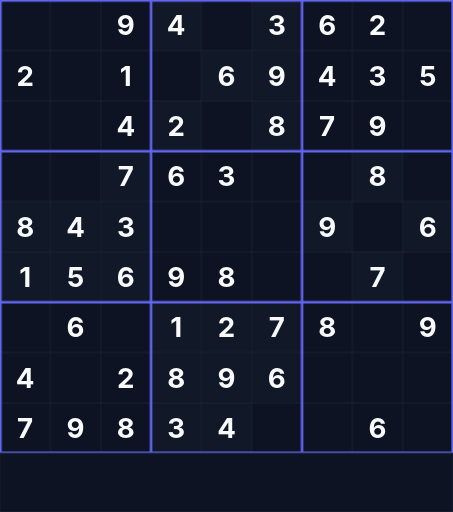
t = 0.00 s
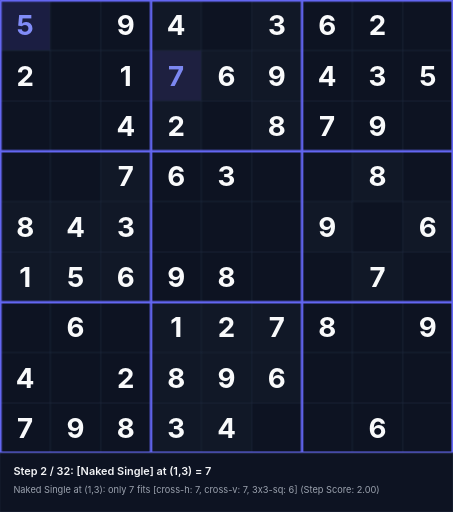
t = 1.58 s
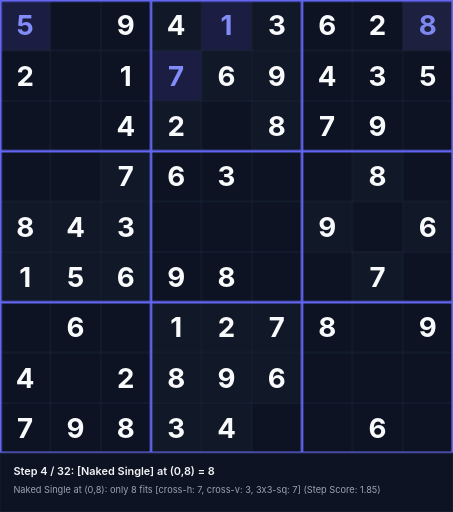
t = 3.38 s
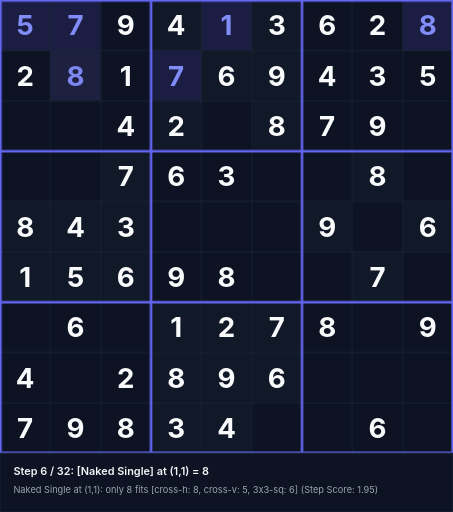
t = 5.18 s
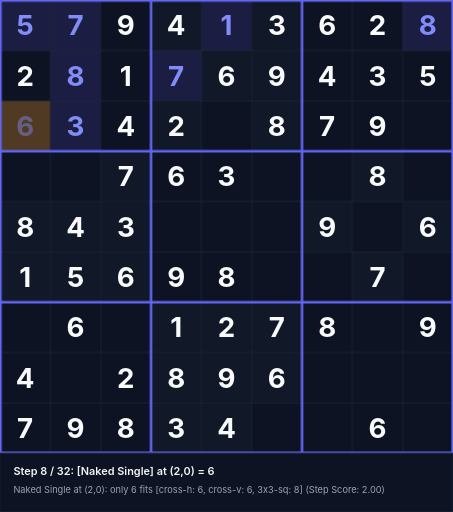
t = 6.55 s
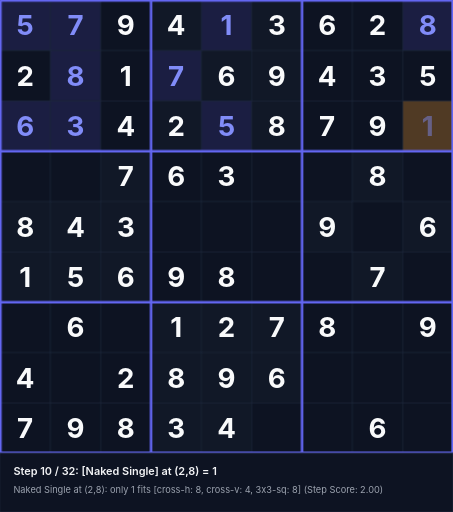
t = 8.35 s

The animated SVG that drew these frames (rendered in a browser with its animation timeline set to each time). Animation: 96 CSS @keyframes rules; frames cover the first 8.35 s, repeats indefinitely.

<svg xmlns="http://www.w3.org/2000/svg" viewBox="0 0 540 610" width="540" height="610">
<style>
  .text-given { font-family: 'Inter', system-ui, sans-serif; font-weight: 700; font-size: 33px; text-anchor: middle; dominant-baseline: central; fill: #f9fafb; }
  .text-step { font-family: 'Inter', system-ui, sans-serif; font-weight: 700; font-size: 33px; text-anchor: middle; dominant-baseline: central; fill: #818cf8; }
  .status-text { font-family: 'Inter', system-ui, sans-serif; font-weight: 600; font-size: 13px; fill: #f3f4f6; }
  .sub-status { font-family: 'Inter', system-ui, sans-serif; font-weight: 400; font-size: 11px; fill: #9ca3af; }
@keyframes anim-step-0 {
  0%, 0.00% { opacity: 0; }
  3.12%, 100% { opacity: 1; }
}
@keyframes anim-bg-0 {
  0%, 0.00% { fill: #0d1322; }
  0.10% { fill: rgba(245, 158, 11, 0.45); }
  3.12%, 100% { fill: rgba(99, 102, 241, 0.2); }
}
@keyframes anim-status-0 {
  0%, 0.00% { opacity: 0; }
  0.05%, 3.12% { opacity: 1; }
  3.17%, 100% { opacity: 0; }
}
.step-val-0 { animation: anim-step-0 28.8s infinite; }
.step-bg-0 { animation: anim-bg-0 28.8s infinite; }
.step-status-0 { animation: anim-status-0 28.8s infinite; }
@keyframes anim-step-1 {
  0%, 3.12% { opacity: 0; }
  6.25%, 100% { opacity: 1; }
}
@keyframes anim-bg-1 {
  0%, 3.12% { fill: #0d1322; }
  3.23% { fill: rgba(245, 158, 11, 0.45); }
  6.25%, 100% { fill: rgba(99, 102, 241, 0.2); }
}
@keyframes anim-status-1 {
  0%, 3.12% { opacity: 0; }
  3.17%, 6.25% { opacity: 1; }
  6.30%, 100% { opacity: 0; }
}
.step-val-1 { animation: anim-step-1 28.8s infinite; }
.step-bg-1 { animation: anim-bg-1 28.8s infinite; }
.step-status-1 { animation: anim-status-1 28.8s infinite; }
@keyframes anim-step-2 {
  0%, 6.25% { opacity: 0; }
  9.38%, 100% { opacity: 1; }
}
@keyframes anim-bg-2 {
  0%, 6.25% { fill: #0d1322; }
  6.35% { fill: rgba(245, 158, 11, 0.45); }
  9.38%, 100% { fill: rgba(99, 102, 241, 0.2); }
}
@keyframes anim-status-2 {
  0%, 6.25% { opacity: 0; }
  6.30%, 9.38% { opacity: 1; }
  9.43%, 100% { opacity: 0; }
}
.step-val-2 { animation: anim-step-2 28.8s infinite; }
.step-bg-2 { animation: anim-bg-2 28.8s infinite; }
.step-status-2 { animation: anim-status-2 28.8s infinite; }
@keyframes anim-step-3 {
  0%, 9.38% { opacity: 0; }
  12.50%, 100% { opacity: 1; }
}
@keyframes anim-bg-3 {
  0%, 9.38% { fill: #0d1322; }
  9.47% { fill: rgba(245, 158, 11, 0.45); }
  12.50%, 100% { fill: rgba(99, 102, 241, 0.2); }
}
@keyframes anim-status-3 {
  0%, 9.38% { opacity: 0; }
  9.43%, 12.50% { opacity: 1; }
  12.55%, 100% { opacity: 0; }
}
.step-val-3 { animation: anim-step-3 28.8s infinite; }
.step-bg-3 { animation: anim-bg-3 28.8s infinite; }
.step-status-3 { animation: anim-status-3 28.8s infinite; }
@keyframes anim-step-4 {
  0%, 12.50% { opacity: 0; }
  15.62%, 100% { opacity: 1; }
}
@keyframes anim-bg-4 {
  0%, 12.50% { fill: #0d1322; }
  12.60% { fill: rgba(245, 158, 11, 0.45); }
  15.62%, 100% { fill: rgba(99, 102, 241, 0.2); }
}
@keyframes anim-status-4 {
  0%, 12.50% { opacity: 0; }
  12.55%, 15.62% { opacity: 1; }
  15.68%, 100% { opacity: 0; }
}
.step-val-4 { animation: anim-step-4 28.8s infinite; }
.step-bg-4 { animation: anim-bg-4 28.8s infinite; }
.step-status-4 { animation: anim-status-4 28.8s infinite; }
@keyframes anim-step-5 {
  0%, 15.62% { opacity: 0; }
  18.75%, 100% { opacity: 1; }
}
@keyframes anim-bg-5 {
  0%, 15.62% { fill: #0d1322; }
  15.72% { fill: rgba(245, 158, 11, 0.45); }
  18.75%, 100% { fill: rgba(99, 102, 241, 0.2); }
}
@keyframes anim-status-5 {
  0%, 15.62% { opacity: 0; }
  15.68%, 18.75% { opacity: 1; }
  18.80%, 100% { opacity: 0; }
}
.step-val-5 { animation: anim-step-5 28.8s infinite; }
.step-bg-5 { animation: anim-bg-5 28.8s infinite; }
.step-status-5 { animation: anim-status-5 28.8s infinite; }
@keyframes anim-step-6 {
  0%, 18.75% { opacity: 0; }
  21.88%, 100% { opacity: 1; }
}
@keyframes anim-bg-6 {
  0%, 18.75% { fill: #0d1322; }
  18.85% { fill: rgba(245, 158, 11, 0.45); }
  21.88%, 100% { fill: rgba(99, 102, 241, 0.2); }
}
@keyframes anim-status-6 {
  0%, 18.75% { opacity: 0; }
  18.80%, 21.88% { opacity: 1; }
  21.93%, 100% { opacity: 0; }
}
.step-val-6 { animation: anim-step-6 28.8s infinite; }
.step-bg-6 { animation: anim-bg-6 28.8s infinite; }
.step-status-6 { animation: anim-status-6 28.8s infinite; }
@keyframes anim-step-7 {
  0%, 21.88% { opacity: 0; }
  25.00%, 100% { opacity: 1; }
}
@keyframes anim-bg-7 {
  0%, 21.88% { fill: #0d1322; }
  21.98% { fill: rgba(245, 158, 11, 0.45); }
  25.00%, 100% { fill: rgba(99, 102, 241, 0.2); }
}
@keyframes anim-status-7 {
  0%, 21.88% { opacity: 0; }
  21.93%, 25.00% { opacity: 1; }
  25.05%, 100% { opacity: 0; }
}
.step-val-7 { animation: anim-step-7 28.8s infinite; }
.step-bg-7 { animation: anim-bg-7 28.8s infinite; }
.step-status-7 { animation: anim-status-7 28.8s infinite; }
@keyframes anim-step-8 {
  0%, 25.00% { opacity: 0; }
  28.12%, 100% { opacity: 1; }
}
@keyframes anim-bg-8 {
  0%, 25.00% { fill: #0d1322; }
  25.10% { fill: rgba(245, 158, 11, 0.45); }
  28.12%, 100% { fill: rgba(99, 102, 241, 0.2); }
}
@keyframes anim-status-8 {
  0%, 25.00% { opacity: 0; }
  25.05%, 28.12% { opacity: 1; }
  28.18%, 100% { opacity: 0; }
}
.step-val-8 { animation: anim-step-8 28.8s infinite; }
.step-bg-8 { animation: anim-bg-8 28.8s infinite; }
.step-status-8 { animation: anim-status-8 28.8s infinite; }
@keyframes anim-step-9 {
  0%, 28.12% { opacity: 0; }
  31.25%, 100% { opacity: 1; }
}
@keyframes anim-bg-9 {
  0%, 28.12% { fill: #0d1322; }
  28.23% { fill: rgba(245, 158, 11, 0.45); }
  31.25%, 100% { fill: rgba(99, 102, 241, 0.2); }
}
@keyframes anim-status-9 {
  0%, 28.12% { opacity: 0; }
  28.18%, 31.25% { opacity: 1; }
  31.30%, 100% { opacity: 0; }
}
.step-val-9 { animation: anim-step-9 28.8s infinite; }
.step-bg-9 { animation: anim-bg-9 28.8s infinite; }
.step-status-9 { animation: anim-status-9 28.8s infinite; }
@keyframes anim-step-10 {
  0%, 31.25% { opacity: 0; }
  34.38%, 100% { opacity: 1; }
}
@keyframes anim-bg-10 {
  0%, 31.25% { fill: #0d1322; }
  31.35% { fill: rgba(245, 158, 11, 0.45); }
  34.38%, 100% { fill: rgba(99, 102, 241, 0.2); }
}
@keyframes anim-status-10 {
  0%, 31.25% { opacity: 0; }
  31.30%, 34.38% { opacity: 1; }
  34.42%, 100% { opacity: 0; }
}
.step-val-10 { animation: anim-step-10 28.8s infinite; }
.step-bg-10 { animation: anim-bg-10 28.8s infinite; }
.step-status-10 { animation: anim-status-10 28.8s infinite; }
@keyframes anim-step-11 {
  0%, 34.38% { opacity: 0; }
  37.50%, 100% { opacity: 1; }
}
@keyframes anim-bg-11 {
  0%, 34.38% { fill: #0d1322; }
  34.48% { fill: rgba(245, 158, 11, 0.45); }
  37.50%, 100% { fill: rgba(99, 102, 241, 0.2); }
}
@keyframes anim-status-11 {
  0%, 34.38% { opacity: 0; }
  34.42%, 37.50% { opacity: 1; }
  37.55%, 100% { opacity: 0; }
}
.step-val-11 { animation: anim-step-11 28.8s infinite; }
.step-bg-11 { animation: anim-bg-11 28.8s infinite; }
.step-status-11 { animation: anim-status-11 28.8s infinite; }
@keyframes anim-step-12 {
  0%, 37.50% { opacity: 0; }
  40.62%, 100% { opacity: 1; }
}
@keyframes anim-bg-12 {
  0%, 37.50% { fill: #0d1322; }
  37.60% { fill: rgba(245, 158, 11, 0.45); }
  40.62%, 100% { fill: rgba(99, 102, 241, 0.2); }
}
@keyframes anim-status-12 {
  0%, 37.50% { opacity: 0; }
  37.55%, 40.62% { opacity: 1; }
  40.67%, 100% { opacity: 0; }
}
.step-val-12 { animation: anim-step-12 28.8s infinite; }
.step-bg-12 { animation: anim-bg-12 28.8s infinite; }
.step-status-12 { animation: anim-status-12 28.8s infinite; }
@keyframes anim-step-13 {
  0%, 40.62% { opacity: 0; }
  43.75%, 100% { opacity: 1; }
}
@keyframes anim-bg-13 {
  0%, 40.62% { fill: #0d1322; }
  40.73% { fill: rgba(245, 158, 11, 0.45); }
  43.75%, 100% { fill: rgba(99, 102, 241, 0.2); }
}
@keyframes anim-status-13 {
  0%, 40.62% { opacity: 0; }
  40.67%, 43.75% { opacity: 1; }
  43.80%, 100% { opacity: 0; }
}
.step-val-13 { animation: anim-step-13 28.8s infinite; }
.step-bg-13 { animation: anim-bg-13 28.8s infinite; }
.step-status-13 { animation: anim-status-13 28.8s infinite; }
@keyframes anim-step-14 {
  0%, 43.75% { opacity: 0; }
  46.88%, 100% { opacity: 1; }
}
@keyframes anim-bg-14 {
  0%, 43.75% { fill: #0d1322; }
  43.85% { fill: rgba(245, 158, 11, 0.45); }
  46.88%, 100% { fill: rgba(99, 102, 241, 0.2); }
}
@keyframes anim-status-14 {
  0%, 43.75% { opacity: 0; }
  43.80%, 46.88% { opacity: 1; }
  46.92%, 100% { opacity: 0; }
}
.step-val-14 { animation: anim-step-14 28.8s infinite; }
.step-bg-14 { animation: anim-bg-14 28.8s infinite; }
.step-status-14 { animation: anim-status-14 28.8s infinite; }
@keyframes anim-step-15 {
  0%, 46.88% { opacity: 0; }
  50.00%, 100% { opacity: 1; }
}
@keyframes anim-bg-15 {
  0%, 46.88% { fill: #0d1322; }
  46.98% { fill: rgba(245, 158, 11, 0.45); }
  50.00%, 100% { fill: rgba(99, 102, 241, 0.2); }
}
@keyframes anim-status-15 {
  0%, 46.88% { opacity: 0; }
  46.92%, 50.00% { opacity: 1; }
  50.05%, 100% { opacity: 0; }
}
.step-val-15 { animation: anim-step-15 28.8s infinite; }
.step-bg-15 { animation: anim-bg-15 28.8s infinite; }
.step-status-15 { animation: anim-status-15 28.8s infinite; }
@keyframes anim-step-16 {
  0%, 50.00% { opacity: 0; }
  53.12%, 100% { opacity: 1; }
}
@keyframes anim-bg-16 {
  0%, 50.00% { fill: #0d1322; }
  50.10% { fill: rgba(245, 158, 11, 0.45); }
  53.12%, 100% { fill: rgba(99, 102, 241, 0.2); }
}
@keyframes anim-status-16 {
  0%, 50.00% { opacity: 0; }
  50.05%, 53.12% { opacity: 1; }
  53.17%, 100% { opacity: 0; }
}
.step-val-16 { animation: anim-step-16 28.8s infinite; }
.step-bg-16 { animation: anim-bg-16 28.8s infinite; }
.step-status-16 { animation: anim-status-16 28.8s infinite; }
@keyframes anim-step-17 {
  0%, 53.12% { opacity: 0; }
  56.25%, 100% { opacity: 1; }
}
@keyframes anim-bg-17 {
  0%, 53.12% { fill: #0d1322; }
  53.23% { fill: rgba(245, 158, 11, 0.45); }
  56.25%, 100% { fill: rgba(99, 102, 241, 0.2); }
}
@keyframes anim-status-17 {
  0%, 53.12% { opacity: 0; }
  53.17%, 56.25% { opacity: 1; }
  56.30%, 100% { opacity: 0; }
}
.step-val-17 { animation: anim-step-17 28.8s infinite; }
.step-bg-17 { animation: anim-bg-17 28.8s infinite; }
.step-status-17 { animation: anim-status-17 28.8s infinite; }
@keyframes anim-step-18 {
  0%, 56.25% { opacity: 0; }
  59.38%, 100% { opacity: 1; }
}
@keyframes anim-bg-18 {
  0%, 56.25% { fill: #0d1322; }
  56.35% { fill: rgba(245, 158, 11, 0.45); }
  59.38%, 100% { fill: rgba(99, 102, 241, 0.2); }
}
@keyframes anim-status-18 {
  0%, 56.25% { opacity: 0; }
  56.30%, 59.38% { opacity: 1; }
  59.42%, 100% { opacity: 0; }
}
.step-val-18 { animation: anim-step-18 28.8s infinite; }
.step-bg-18 { animation: anim-bg-18 28.8s infinite; }
.step-status-18 { animation: anim-status-18 28.8s infinite; }
@keyframes anim-step-19 {
  0%, 59.38% { opacity: 0; }
  62.50%, 100% { opacity: 1; }
}
@keyframes anim-bg-19 {
  0%, 59.38% { fill: #0d1322; }
  59.48% { fill: rgba(245, 158, 11, 0.45); }
  62.50%, 100% { fill: rgba(99, 102, 241, 0.2); }
}
@keyframes anim-status-19 {
  0%, 59.38% { opacity: 0; }
  59.42%, 62.50% { opacity: 1; }
  62.55%, 100% { opacity: 0; }
}
.step-val-19 { animation: anim-step-19 28.8s infinite; }
.step-bg-19 { animation: anim-bg-19 28.8s infinite; }
.step-status-19 { animation: anim-status-19 28.8s infinite; }
@keyframes anim-step-20 {
  0%, 62.50% { opacity: 0; }
  65.62%, 100% { opacity: 1; }
}
@keyframes anim-bg-20 {
  0%, 62.50% { fill: #0d1322; }
  62.60% { fill: rgba(245, 158, 11, 0.45); }
  65.62%, 100% { fill: rgba(99, 102, 241, 0.2); }
}
@keyframes anim-status-20 {
  0%, 62.50% { opacity: 0; }
  62.55%, 65.62% { opacity: 1; }
  65.67%, 100% { opacity: 0; }
}
.step-val-20 { animation: anim-step-20 28.8s infinite; }
.step-bg-20 { animation: anim-bg-20 28.8s infinite; }
.step-status-20 { animation: anim-status-20 28.8s infinite; }
@keyframes anim-step-21 {
  0%, 65.62% { opacity: 0; }
  68.75%, 100% { opacity: 1; }
}
@keyframes anim-bg-21 {
  0%, 65.62% { fill: #0d1322; }
  65.72% { fill: rgba(245, 158, 11, 0.45); }
  68.75%, 100% { fill: rgba(99, 102, 241, 0.2); }
}
@keyframes anim-status-21 {
  0%, 65.62% { opacity: 0; }
  65.67%, 68.75% { opacity: 1; }
  68.80%, 100% { opacity: 0; }
}
.step-val-21 { animation: anim-step-21 28.8s infinite; }
.step-bg-21 { animation: anim-bg-21 28.8s infinite; }
.step-status-21 { animation: anim-status-21 28.8s infinite; }
@keyframes anim-step-22 {
  0%, 68.75% { opacity: 0; }
  71.88%, 100% { opacity: 1; }
}
@keyframes anim-bg-22 {
  0%, 68.75% { fill: #0d1322; }
  68.85% { fill: rgba(245, 158, 11, 0.45); }
  71.88%, 100% { fill: rgba(99, 102, 241, 0.2); }
}
@keyframes anim-status-22 {
  0%, 68.75% { opacity: 0; }
  68.80%, 71.88% { opacity: 1; }
  71.92%, 100% { opacity: 0; }
}
.step-val-22 { animation: anim-step-22 28.8s infinite; }
.step-bg-22 { animation: anim-bg-22 28.8s infinite; }
.step-status-22 { animation: anim-status-22 28.8s infinite; }
@keyframes anim-step-23 {
  0%, 71.88% { opacity: 0; }
  75.00%, 100% { opacity: 1; }
}
@keyframes anim-bg-23 {
  0%, 71.88% { fill: #0d1322; }
  71.97% { fill: rgba(245, 158, 11, 0.45); }
  75.00%, 100% { fill: rgba(99, 102, 241, 0.2); }
}
@keyframes anim-status-23 {
  0%, 71.88% { opacity: 0; }
  71.92%, 75.00% { opacity: 1; }
  75.05%, 100% { opacity: 0; }
}
.step-val-23 { animation: anim-step-23 28.8s infinite; }
.step-bg-23 { animation: anim-bg-23 28.8s infinite; }
.step-status-23 { animation: anim-status-23 28.8s infinite; }
@keyframes anim-step-24 {
  0%, 75.00% { opacity: 0; }
  78.12%, 100% { opacity: 1; }
}
@keyframes anim-bg-24 {
  0%, 75.00% { fill: #0d1322; }
  75.10% { fill: rgba(245, 158, 11, 0.45); }
  78.12%, 100% { fill: rgba(99, 102, 241, 0.2); }
}
@keyframes anim-status-24 {
  0%, 75.00% { opacity: 0; }
  75.05%, 78.12% { opacity: 1; }
  78.17%, 100% { opacity: 0; }
}
.step-val-24 { animation: anim-step-24 28.8s infinite; }
.step-bg-24 { animation: anim-bg-24 28.8s infinite; }
.step-status-24 { animation: anim-status-24 28.8s infinite; }
@keyframes anim-step-25 {
  0%, 78.12% { opacity: 0; }
  81.25%, 100% { opacity: 1; }
}
@keyframes anim-bg-25 {
  0%, 78.12% { fill: #0d1322; }
  78.22% { fill: rgba(245, 158, 11, 0.45); }
  81.25%, 100% { fill: rgba(99, 102, 241, 0.2); }
}
@keyframes anim-status-25 {
  0%, 78.12% { opacity: 0; }
  78.17%, 81.25% { opacity: 1; }
  81.30%, 100% { opacity: 0; }
}
.step-val-25 { animation: anim-step-25 28.8s infinite; }
.step-bg-25 { animation: anim-bg-25 28.8s infinite; }
.step-status-25 { animation: anim-status-25 28.8s infinite; }
@keyframes anim-step-26 {
  0%, 81.25% { opacity: 0; }
  84.38%, 100% { opacity: 1; }
}
@keyframes anim-bg-26 {
  0%, 81.25% { fill: #0d1322; }
  81.35% { fill: rgba(245, 158, 11, 0.45); }
  84.38%, 100% { fill: rgba(99, 102, 241, 0.2); }
}
@keyframes anim-status-26 {
  0%, 81.25% { opacity: 0; }
  81.30%, 84.38% { opacity: 1; }
  84.42%, 100% { opacity: 0; }
}
.step-val-26 { animation: anim-step-26 28.8s infinite; }
.step-bg-26 { animation: anim-bg-26 28.8s infinite; }
.step-status-26 { animation: anim-status-26 28.8s infinite; }
@keyframes anim-step-27 {
  0%, 84.38% { opacity: 0; }
  87.50%, 100% { opacity: 1; }
}
@keyframes anim-bg-27 {
  0%, 84.38% { fill: #0d1322; }
  84.47% { fill: rgba(245, 158, 11, 0.45); }
  87.50%, 100% { fill: rgba(99, 102, 241, 0.2); }
}
@keyframes anim-status-27 {
  0%, 84.38% { opacity: 0; }
  84.42%, 87.50% { opacity: 1; }
  87.55%, 100% { opacity: 0; }
}
.step-val-27 { animation: anim-step-27 28.8s infinite; }
.step-bg-27 { animation: anim-bg-27 28.8s infinite; }
.step-status-27 { animation: anim-status-27 28.8s infinite; }
@keyframes anim-step-28 {
  0%, 87.50% { opacity: 0; }
  90.62%, 100% { opacity: 1; }
}
@keyframes anim-bg-28 {
  0%, 87.50% { fill: #0d1322; }
  87.60% { fill: rgba(245, 158, 11, 0.45); }
  90.62%, 100% { fill: rgba(99, 102, 241, 0.2); }
}
@keyframes anim-status-28 {
  0%, 87.50% { opacity: 0; }
  87.55%, 90.62% { opacity: 1; }
  90.67%, 100% { opacity: 0; }
}
.step-val-28 { animation: anim-step-28 28.8s infinite; }
.step-bg-28 { animation: anim-bg-28 28.8s infinite; }
.step-status-28 { animation: anim-status-28 28.8s infinite; }
@keyframes anim-step-29 {
  0%, 90.62% { opacity: 0; }
  93.75%, 100% { opacity: 1; }
}
@keyframes anim-bg-29 {
  0%, 90.62% { fill: #0d1322; }
  90.72% { fill: rgba(245, 158, 11, 0.45); }
  93.75%, 100% { fill: rgba(99, 102, 241, 0.2); }
}
@keyframes anim-status-29 {
  0%, 90.62% { opacity: 0; }
  90.67%, 93.75% { opacity: 1; }
  93.80%, 100% { opacity: 0; }
}
.step-val-29 { animation: anim-step-29 28.8s infinite; }
.step-bg-29 { animation: anim-bg-29 28.8s infinite; }
.step-status-29 { animation: anim-status-29 28.8s infinite; }
@keyframes anim-step-30 {
  0%, 93.75% { opacity: 0; }
  96.88%, 100% { opacity: 1; }
}
@keyframes anim-bg-30 {
  0%, 93.75% { fill: #0d1322; }
  93.85% { fill: rgba(245, 158, 11, 0.45); }
  96.88%, 100% { fill: rgba(99, 102, 241, 0.2); }
}
@keyframes anim-status-30 {
  0%, 93.75% { opacity: 0; }
  93.80%, 96.88% { opacity: 1; }
  96.92%, 100% { opacity: 0; }
}
.step-val-30 { animation: anim-step-30 28.8s infinite; }
.step-bg-30 { animation: anim-bg-30 28.8s infinite; }
.step-status-30 { animation: anim-status-30 28.8s infinite; }
@keyframes anim-step-31 {
  0%, 96.88% { opacity: 0; }
  100.00%, 100% { opacity: 1; }
}
@keyframes anim-bg-31 {
  0%, 96.88% { fill: #0d1322; }
  96.97% { fill: rgba(245, 158, 11, 0.45); }
  100.00%, 100% { fill: rgba(99, 102, 241, 0.2); }
}
@keyframes anim-status-31 {
  0%, 96.88% { opacity: 0; }
  96.92%, 100.00% { opacity: 1; }
  100.05%, 100% { opacity: 0; }
}
.step-val-31 { animation: anim-step-31 28.8s infinite; }
.step-bg-31 { animation: anim-bg-31 28.8s infinite; }
.step-status-31 { animation: anim-status-31 28.8s infinite; }
</style>
<rect width="540" height="610" fill="#090d16"/>
<rect x="120" y="0" width="60" height="60" fill="#0d1322"/>
<text x="150" y="30" class="text-given">9</text>
<rect x="180" y="0" width="60" height="60" fill="#111827"/>
<text x="210" y="30" class="text-given">4</text>
<rect x="300" y="0" width="60" height="60" fill="#111827"/>
<text x="330" y="30" class="text-given">3</text>
<rect x="360" y="0" width="60" height="60" fill="#0d1322"/>
<text x="390" y="30" class="text-given">6</text>
<rect x="420" y="0" width="60" height="60" fill="#0d1322"/>
<text x="450" y="30" class="text-given">2</text>
<rect x="0" y="60" width="60" height="60" fill="#0d1322"/>
<text x="30" y="90" class="text-given">2</text>
<rect x="120" y="60" width="60" height="60" fill="#0d1322"/>
<text x="150" y="90" class="text-given">1</text>
<rect x="240" y="60" width="60" height="60" fill="#111827"/>
<text x="270" y="90" class="text-given">6</text>
<rect x="300" y="60" width="60" height="60" fill="#111827"/>
<text x="330" y="90" class="text-given">9</text>
<rect x="360" y="60" width="60" height="60" fill="#0d1322"/>
<text x="390" y="90" class="text-given">4</text>
<rect x="420" y="60" width="60" height="60" fill="#0d1322"/>
<text x="450" y="90" class="text-given">3</text>
<rect x="480" y="60" width="60" height="60" fill="#0d1322"/>
<text x="510" y="90" class="text-given">5</text>
<rect x="120" y="120" width="60" height="60" fill="#0d1322"/>
<text x="150" y="150" class="text-given">4</text>
<rect x="180" y="120" width="60" height="60" fill="#111827"/>
<text x="210" y="150" class="text-given">2</text>
<rect x="300" y="120" width="60" height="60" fill="#111827"/>
<text x="330" y="150" class="text-given">8</text>
<rect x="360" y="120" width="60" height="60" fill="#0d1322"/>
<text x="390" y="150" class="text-given">7</text>
<rect x="420" y="120" width="60" height="60" fill="#0d1322"/>
<text x="450" y="150" class="text-given">9</text>
<rect x="120" y="180" width="60" height="60" fill="#111827"/>
<text x="150" y="210" class="text-given">7</text>
<rect x="180" y="180" width="60" height="60" fill="#0d1322"/>
<text x="210" y="210" class="text-given">6</text>
<rect x="240" y="180" width="60" height="60" fill="#0d1322"/>
<text x="270" y="210" class="text-given">3</text>
<rect x="420" y="180" width="60" height="60" fill="#111827"/>
<text x="450" y="210" class="text-given">8</text>
<rect x="0" y="240" width="60" height="60" fill="#111827"/>
<text x="30" y="270" class="text-given">8</text>
<rect x="60" y="240" width="60" height="60" fill="#111827"/>
<text x="90" y="270" class="text-given">4</text>
<rect x="120" y="240" width="60" height="60" fill="#111827"/>
<text x="150" y="270" class="text-given">3</text>
<rect x="360" y="240" width="60" height="60" fill="#111827"/>
<text x="390" y="270" class="text-given">9</text>
<rect x="480" y="240" width="60" height="60" fill="#111827"/>
<text x="510" y="270" class="text-given">6</text>
<rect x="0" y="300" width="60" height="60" fill="#111827"/>
<text x="30" y="330" class="text-given">1</text>
<rect x="60" y="300" width="60" height="60" fill="#111827"/>
<text x="90" y="330" class="text-given">5</text>
<rect x="120" y="300" width="60" height="60" fill="#111827"/>
<text x="150" y="330" class="text-given">6</text>
<rect x="180" y="300" width="60" height="60" fill="#0d1322"/>
<text x="210" y="330" class="text-given">9</text>
<rect x="240" y="300" width="60" height="60" fill="#0d1322"/>
<text x="270" y="330" class="text-given">8</text>
<rect x="420" y="300" width="60" height="60" fill="#111827"/>
<text x="450" y="330" class="text-given">7</text>
<rect x="60" y="360" width="60" height="60" fill="#0d1322"/>
<text x="90" y="390" class="text-given">6</text>
<rect x="180" y="360" width="60" height="60" fill="#111827"/>
<text x="210" y="390" class="text-given">1</text>
<rect x="240" y="360" width="60" height="60" fill="#111827"/>
<text x="270" y="390" class="text-given">2</text>
<rect x="300" y="360" width="60" height="60" fill="#111827"/>
<text x="330" y="390" class="text-given">7</text>
<rect x="360" y="360" width="60" height="60" fill="#0d1322"/>
<text x="390" y="390" class="text-given">8</text>
<rect x="480" y="360" width="60" height="60" fill="#0d1322"/>
<text x="510" y="390" class="text-given">9</text>
<rect x="0" y="420" width="60" height="60" fill="#0d1322"/>
<text x="30" y="450" class="text-given">4</text>
<rect x="120" y="420" width="60" height="60" fill="#0d1322"/>
<text x="150" y="450" class="text-given">2</text>
<rect x="180" y="420" width="60" height="60" fill="#111827"/>
<text x="210" y="450" class="text-given">8</text>
<rect x="240" y="420" width="60" height="60" fill="#111827"/>
<text x="270" y="450" class="text-given">9</text>
<rect x="300" y="420" width="60" height="60" fill="#111827"/>
<text x="330" y="450" class="text-given">6</text>
<rect x="0" y="480" width="60" height="60" fill="#0d1322"/>
<text x="30" y="510" class="text-given">7</text>
<rect x="60" y="480" width="60" height="60" fill="#0d1322"/>
<text x="90" y="510" class="text-given">9</text>
<rect x="120" y="480" width="60" height="60" fill="#0d1322"/>
<text x="150" y="510" class="text-given">8</text>
<rect x="180" y="480" width="60" height="60" fill="#111827"/>
<text x="210" y="510" class="text-given">3</text>
<rect x="240" y="480" width="60" height="60" fill="#111827"/>
<text x="270" y="510" class="text-given">4</text>
<rect x="420" y="480" width="60" height="60" fill="#0d1322"/>
<text x="450" y="510" class="text-given">6</text>
<rect x="0" y="0" width="60" height="60" class="step-bg-0"/>
<text x="30" y="30" class="text-step step-val-0">5</text>
<rect x="180" y="60" width="60" height="60" class="step-bg-1"/>
<text x="210" y="90" class="text-step step-val-1">7</text>
<rect x="240" y="0" width="60" height="60" class="step-bg-2"/>
<text x="270" y="30" class="text-step step-val-2">1</text>
<rect x="480" y="0" width="60" height="60" class="step-bg-3"/>
<text x="510" y="30" class="text-step step-val-3">8</text>
<rect x="60" y="0" width="60" height="60" class="step-bg-4"/>
<text x="90" y="30" class="text-step step-val-4">7</text>
<rect x="60" y="60" width="60" height="60" class="step-bg-5"/>
<text x="90" y="90" class="text-step step-val-5">8</text>
<rect x="60" y="120" width="60" height="60" class="step-bg-6"/>
<text x="90" y="150" class="text-step step-val-6">3</text>
<rect x="0" y="120" width="60" height="60" class="step-bg-7"/>
<text x="30" y="150" class="text-step step-val-7">6</text>
<rect x="240" y="120" width="60" height="60" class="step-bg-8"/>
<text x="270" y="150" class="text-step step-val-8">5</text>
<rect x="480" y="120" width="60" height="60" class="step-bg-9"/>
<text x="510" y="150" class="text-step step-val-9">1</text>
<rect x="0" y="180" width="60" height="60" class="step-bg-10"/>
<text x="30" y="210" class="text-step step-val-10">9</text>
<rect x="60" y="180" width="60" height="60" class="step-bg-11"/>
<text x="90" y="210" class="text-step step-val-11">2</text>
<rect x="480" y="180" width="60" height="60" class="step-bg-12"/>
<text x="510" y="210" class="text-step step-val-12">4</text>
<rect x="180" y="240" width="60" height="60" class="step-bg-13"/>
<text x="210" y="270" class="text-step step-val-13">5</text>
<rect x="300" y="180" width="60" height="60" class="step-bg-14"/>
<text x="330" y="210" class="text-step step-val-14">1</text>
<rect x="360" y="180" width="60" height="60" class="step-bg-15"/>
<text x="390" y="210" class="text-step step-val-15">5</text>
<rect x="240" y="240" width="60" height="60" class="step-bg-16"/>
<text x="270" y="270" class="text-step step-val-16">7</text>
<rect x="300" y="240" width="60" height="60" class="step-bg-17"/>
<text x="330" y="270" class="text-step step-val-17">2</text>
<rect x="420" y="240" width="60" height="60" class="step-bg-18"/>
<text x="450" y="270" class="text-step step-val-18">1</text>
<rect x="300" y="300" width="60" height="60" class="step-bg-19"/>
<text x="330" y="330" class="text-step step-val-19">4</text>
<rect x="0" y="360" width="60" height="60" class="step-bg-20"/>
<text x="30" y="390" class="text-step step-val-20">3</text>
<rect x="120" y="360" width="60" height="60" class="step-bg-21"/>
<text x="150" y="390" class="text-step step-val-21">5</text>
<rect x="420" y="360" width="60" height="60" class="step-bg-22"/>
<text x="450" y="390" class="text-step step-val-22">4</text>
<rect x="60" y="420" width="60" height="60" class="step-bg-23"/>
<text x="90" y="450" class="text-step step-val-23">1</text>
<rect x="360" y="420" width="60" height="60" class="step-bg-24"/>
<text x="390" y="450" class="text-step step-val-24">3</text>
<rect x="360" y="300" width="60" height="60" class="step-bg-25"/>
<text x="390" y="330" class="text-step step-val-25">2</text>
<rect x="480" y="300" width="60" height="60" class="step-bg-26"/>
<text x="510" y="330" class="text-step step-val-26">3</text>
<rect x="420" y="420" width="60" height="60" class="step-bg-27"/>
<text x="450" y="450" class="text-step step-val-27">5</text>
<rect x="480" y="420" width="60" height="60" class="step-bg-28"/>
<text x="510" y="450" class="text-step step-val-28">7</text>
<rect x="300" y="480" width="60" height="60" class="step-bg-29"/>
<text x="330" y="510" class="text-step step-val-29">5</text>
<rect x="360" y="480" width="60" height="60" class="step-bg-30"/>
<text x="390" y="510" class="text-step step-val-30">1</text>
<rect x="480" y="480" width="60" height="60" class="step-bg-31"/>
<text x="510" y="510" class="text-step step-val-31">2</text>
<line x1="60" y1="0" x2="60" y2="540" stroke="#1f293d" stroke-width="1"/>
<line x1="0" y1="60" x2="540" y2="60" stroke="#1f293d" stroke-width="1"/>
<line x1="120" y1="0" x2="120" y2="540" stroke="#1f293d" stroke-width="1"/>
<line x1="0" y1="120" x2="540" y2="120" stroke="#1f293d" stroke-width="1"/>
<line x1="240" y1="0" x2="240" y2="540" stroke="#1f293d" stroke-width="1"/>
<line x1="0" y1="240" x2="540" y2="240" stroke="#1f293d" stroke-width="1"/>
<line x1="300" y1="0" x2="300" y2="540" stroke="#1f293d" stroke-width="1"/>
<line x1="0" y1="300" x2="540" y2="300" stroke="#1f293d" stroke-width="1"/>
<line x1="420" y1="0" x2="420" y2="540" stroke="#1f293d" stroke-width="1"/>
<line x1="0" y1="420" x2="540" y2="420" stroke="#1f293d" stroke-width="1"/>
<line x1="480" y1="0" x2="480" y2="540" stroke="#1f293d" stroke-width="1"/>
<line x1="0" y1="480" x2="540" y2="480" stroke="#1f293d" stroke-width="1"/>
<line x1="0" y1="0" x2="0" y2="540" stroke="#6366f1" stroke-width="4"/>
<line x1="0" y1="0" x2="540" y2="0" stroke="#6366f1" stroke-width="4"/>
<line x1="180" y1="0" x2="180" y2="540" stroke="#6366f1" stroke-width="3"/>
<line x1="0" y1="180" x2="540" y2="180" stroke="#6366f1" stroke-width="3"/>
<line x1="360" y1="0" x2="360" y2="540" stroke="#6366f1" stroke-width="3"/>
<line x1="0" y1="360" x2="540" y2="360" stroke="#6366f1" stroke-width="3"/>
<line x1="540" y1="0" x2="540" y2="540" stroke="#6366f1" stroke-width="4"/>
<line x1="0" y1="540" x2="540" y2="540" stroke="#6366f1" stroke-width="4"/>
<rect x="0" y="540" width="540" height="70" fill="#0d1322" stroke="#1f293d" stroke-width="1"/>
<g class="step-status-0">
  <text x="16" y="566" class="status-text">Step 1 / 32: [Naked Single] at (0,0) = 5</text>
  <text x="16" y="588" class="sub-status">Naked Single at (0,0): only 5 fits [cross-h: 5, cross-v: 5, 3x3-sq: 4] (Step Score: 1.70)</text>
</g>
<g class="step-status-1">
  <text x="16" y="566" class="status-text">Step 2 / 32: [Naked Single] at (1,3) = 7</text>
  <text x="16" y="588" class="sub-status">Naked Single at (1,3): only 7 fits [cross-h: 7, cross-v: 7, 3x3-sq: 6] (Step Score: 2.00)</text>
</g>
<g class="step-status-2">
  <text x="16" y="566" class="status-text">Step 3 / 32: [Naked Single] at (0,4) = 1</text>
  <text x="16" y="588" class="sub-status">Naked Single at (0,4): only 1 fits [cross-h: 6, cross-v: 6, 3x3-sq: 7] (Step Score: 1.95)</text>
</g>
<g class="step-status-3">
  <text x="16" y="566" class="status-text">Step 4 / 32: [Naked Single] at (0,8) = 8</text>
  <text x="16" y="588" class="sub-status">Naked Single at (0,8): only 8 fits [cross-h: 7, cross-v: 3, 3x3-sq: 7] (Step Score: 1.85)</text>
</g>
<g class="step-status-4">
  <text x="16" y="566" class="status-text">Step 5 / 32: [Naked Single] at (0,1) = 7</text>
  <text x="16" y="588" class="sub-status">Naked Single at (0,1): only 7 fits [cross-h: 8, cross-v: 4, 3x3-sq: 5] (Step Score: 1.85)</text>
</g>
<g class="step-status-5">
  <text x="16" y="566" class="status-text">Step 6 / 32: [Naked Single] at (1,1) = 8</text>
  <text x="16" y="588" class="sub-status">Naked Single at (1,1): only 8 fits [cross-h: 8, cross-v: 5, 3x3-sq: 6] (Step Score: 1.95)</text>
</g>
<g class="step-status-6">
  <text x="16" y="566" class="status-text">Step 7 / 32: [Naked Single] at (2,1) = 3</text>
  <text x="16" y="588" class="sub-status">Naked Single at (2,1): only 3 fits [cross-h: 5, cross-v: 6, 3x3-sq: 7] (Step Score: 1.90)</text>
</g>
<g class="step-status-7">
  <text x="16" y="566" class="status-text">Step 8 / 32: [Naked Single] at (2,0) = 6</text>
  <text x="16" y="588" class="sub-status">Naked Single at (2,0): only 6 fits [cross-h: 6, cross-v: 6, 3x3-sq: 8] (Step Score: 2.00)</text>
</g>
<g class="step-status-8">
  <text x="16" y="566" class="status-text">Step 9 / 32: [Naked Single] at (2,4) = 5</text>
  <text x="16" y="588" class="sub-status">Naked Single at (2,4): only 5 fits [cross-h: 7, cross-v: 7, 3x3-sq: 8] (Step Score: 2.10)</text>
</g>
<g class="step-status-9">
  <text x="16" y="566" class="status-text">Step 10 / 32: [Naked Single] at (2,8) = 1</text>
  <text x="16" y="588" class="sub-status">Naked Single at (2,8): only 1 fits [cross-h: 8, cross-v: 4, 3x3-sq: 8] (Step Score: 2.00)</text>
</g>
<g class="step-status-10">
  <text x="16" y="566" class="status-text">Step 11 / 32: [Naked Single] at (3,0) = 9</text>
  <text x="16" y="588" class="sub-status">Naked Single at (3,0): only 9 fits [cross-h: 4, cross-v: 7, 3x3-sq: 7] (Step Score: 1.90)</text>
</g>
<g class="step-status-11">
  <text x="16" y="566" class="status-text">Step 12 / 32: [Naked Single] at (3,1) = 2</text>
  <text x="16" y="588" class="sub-status">Naked Single at (3,1): only 2 fits [cross-h: 5, cross-v: 7, 3x3-sq: 8] (Step Score: 2.00)</text>
</g>
<g class="step-status-12">
  <text x="16" y="566" class="status-text">Step 13 / 32: [Naked Single] at (3,8) = 4</text>
  <text x="16" y="588" class="sub-status">Naked Single at (3,8): only 4 fits [cross-h: 6, cross-v: 5, 3x3-sq: 4] (Step Score: 1.75)</text>
</g>
<g class="step-status-13">
  <text x="16" y="566" class="status-text">Step 14 / 32: [Naked Single] at (4,3) = 5</text>
  <text x="16" y="588" class="sub-status">Naked Single at (4,3): only 5 fits [cross-h: 5, cross-v: 8, 3x3-sq: 4] (Step Score: 1.85)</text>
</g>
<g class="step-status-14">
  <text x="16" y="566" class="status-text">Step 15 / 32: [Naked Single] at (3,5) = 1</text>
  <text x="16" y="588" class="sub-status">Naked Single at (3,5): only 1 fits [cross-h: 7, cross-v: 5, 3x3-sq: 5] (Step Score: 1.85)</text>
</g>
<g class="step-status-15">
  <text x="16" y="566" class="status-text">Step 16 / 32: [Naked Single] at (3,6) = 5</text>
  <text x="16" y="588" class="sub-status">Naked Single at (3,6): only 5 fits [cross-h: 8, cross-v: 5, 3x3-sq: 5] (Step Score: 1.90)</text>
</g>
<g class="step-status-16">
  <text x="16" y="566" class="status-text">Step 17 / 32: [Naked Single] at (4,4) = 7</text>
  <text x="16" y="588" class="sub-status">Naked Single at (4,4): only 7 fits [cross-h: 6, cross-v: 8, 3x3-sq: 6] (Step Score: 2.00)</text>
</g>
<g class="step-status-17">
  <text x="16" y="566" class="status-text">Step 18 / 32: [Naked Single] at (4,5) = 2</text>
  <text x="16" y="588" class="sub-status">Naked Single at (4,5): only 2 fits [cross-h: 7, cross-v: 6, 3x3-sq: 7] (Step Score: 2.00)</text>
</g>
<g class="step-status-18">
  <text x="16" y="566" class="status-text">Step 19 / 32: [Naked Single] at (4,7) = 1</text>
  <text x="16" y="588" class="sub-status">Naked Single at (4,7): only 1 fits [cross-h: 8, cross-v: 6, 3x3-sq: 6] (Step Score: 2.00)</text>
</g>
<g class="step-status-19">
  <text x="16" y="566" class="status-text">Step 20 / 32: [Naked Single] at (5,5) = 4</text>
  <text x="16" y="588" class="sub-status">Naked Single at (5,5): only 4 fits [cross-h: 6, cross-v: 7, 3x3-sq: 8] (Step Score: 2.05)</text>
</g>
<g class="step-status-20">
  <text x="16" y="566" class="status-text">Step 21 / 32: [Naked Single] at (6,0) = 3</text>
  <text x="16" y="588" class="sub-status">Naked Single at (6,0): only 3 fits [cross-h: 6, cross-v: 8, 3x3-sq: 6] (Step Score: 2.00)</text>
</g>
<g class="step-status-21">
  <text x="16" y="566" class="status-text">Step 22 / 32: [Naked Single] at (6,2) = 5</text>
  <text x="16" y="588" class="sub-status">Naked Single at (6,2): only 5 fits [cross-h: 7, cross-v: 8, 3x3-sq: 7] (Step Score: 2.10)</text>
</g>
<g class="step-status-22">
  <text x="16" y="566" class="status-text">Step 23 / 32: [Naked Single] at (6,7) = 4</text>
  <text x="16" y="588" class="sub-status">Naked Single at (6,7): only 4 fits [cross-h: 8, cross-v: 7, 3x3-sq: 3] (Step Score: 1.90)</text>
</g>
<g class="step-status-23">
  <text x="16" y="566" class="status-text">Step 24 / 32: [Naked Single] at (7,1) = 1</text>
  <text x="16" y="588" class="sub-status">Naked Single at (7,1): only 1 fits [cross-h: 5, cross-v: 8, 3x3-sq: 8] (Step Score: 2.05)</text>
</g>
<g class="step-status-24">
  <text x="16" y="566" class="status-text">Step 25 / 32: [Naked Single] at (7,6) = 3</text>
  <text x="16" y="588" class="sub-status">Naked Single at (7,6): only 3 fits [cross-h: 6, cross-v: 6, 3x3-sq: 4] (Step Score: 1.80)</text>
</g>
<g class="step-status-25">
  <text x="16" y="566" class="status-text">Step 26 / 32: [Naked Single] at (5,6) = 2</text>
  <text x="16" y="588" class="sub-status">Naked Single at (5,6): only 2 fits [cross-h: 7, cross-v: 7, 3x3-sq: 7] (Step Score: 2.05)</text>
</g>
<g class="step-status-26">
  <text x="16" y="566" class="status-text">Step 27 / 32: [Naked Single] at (5,8) = 3</text>
  <text x="16" y="588" class="sub-status">Naked Single at (5,8): only 3 fits [cross-h: 8, cross-v: 6, 3x3-sq: 8] (Step Score: 2.10)</text>
</g>
<g class="step-status-27">
  <text x="16" y="566" class="status-text">Step 28 / 32: [Naked Single] at (7,7) = 5</text>
  <text x="16" y="588" class="sub-status">Naked Single at (7,7): only 5 fits [cross-h: 7, cross-v: 8, 3x3-sq: 5] (Step Score: 2.00)</text>
</g>
<g class="step-status-28">
  <text x="16" y="566" class="status-text">Step 29 / 32: [Naked Single] at (7,8) = 7</text>
  <text x="16" y="588" class="sub-status">Naked Single at (7,8): only 7 fits [cross-h: 8, cross-v: 7, 3x3-sq: 6] (Step Score: 2.05)</text>
</g>
<g class="step-status-29">
  <text x="16" y="566" class="status-text">Step 30 / 32: [Naked Single] at (8,5) = 5</text>
  <text x="16" y="588" class="sub-status">Naked Single at (8,5): only 5 fits [cross-h: 6, cross-v: 8, 3x3-sq: 8] (Step Score: 2.10)</text>
</g>
<g class="step-status-30">
  <text x="16" y="566" class="status-text">Step 31 / 32: [Naked Single] at (8,6) = 1</text>
  <text x="16" y="588" class="sub-status">Naked Single at (8,6): only 1 fits [cross-h: 7, cross-v: 8, 3x3-sq: 7] (Step Score: 2.10)</text>
</g>
<g class="step-status-31">
  <text x="16" y="566" class="status-text">Step 32 / 32: [Naked Single] at (8,8) = 2</text>
  <text x="16" y="588" class="sub-status">Naked Single at (8,8): only 2 fits [cross-h: 8, cross-v: 8, 3x3-sq: 8] (Step Score: 2.20)</text>
</g>
</svg>
